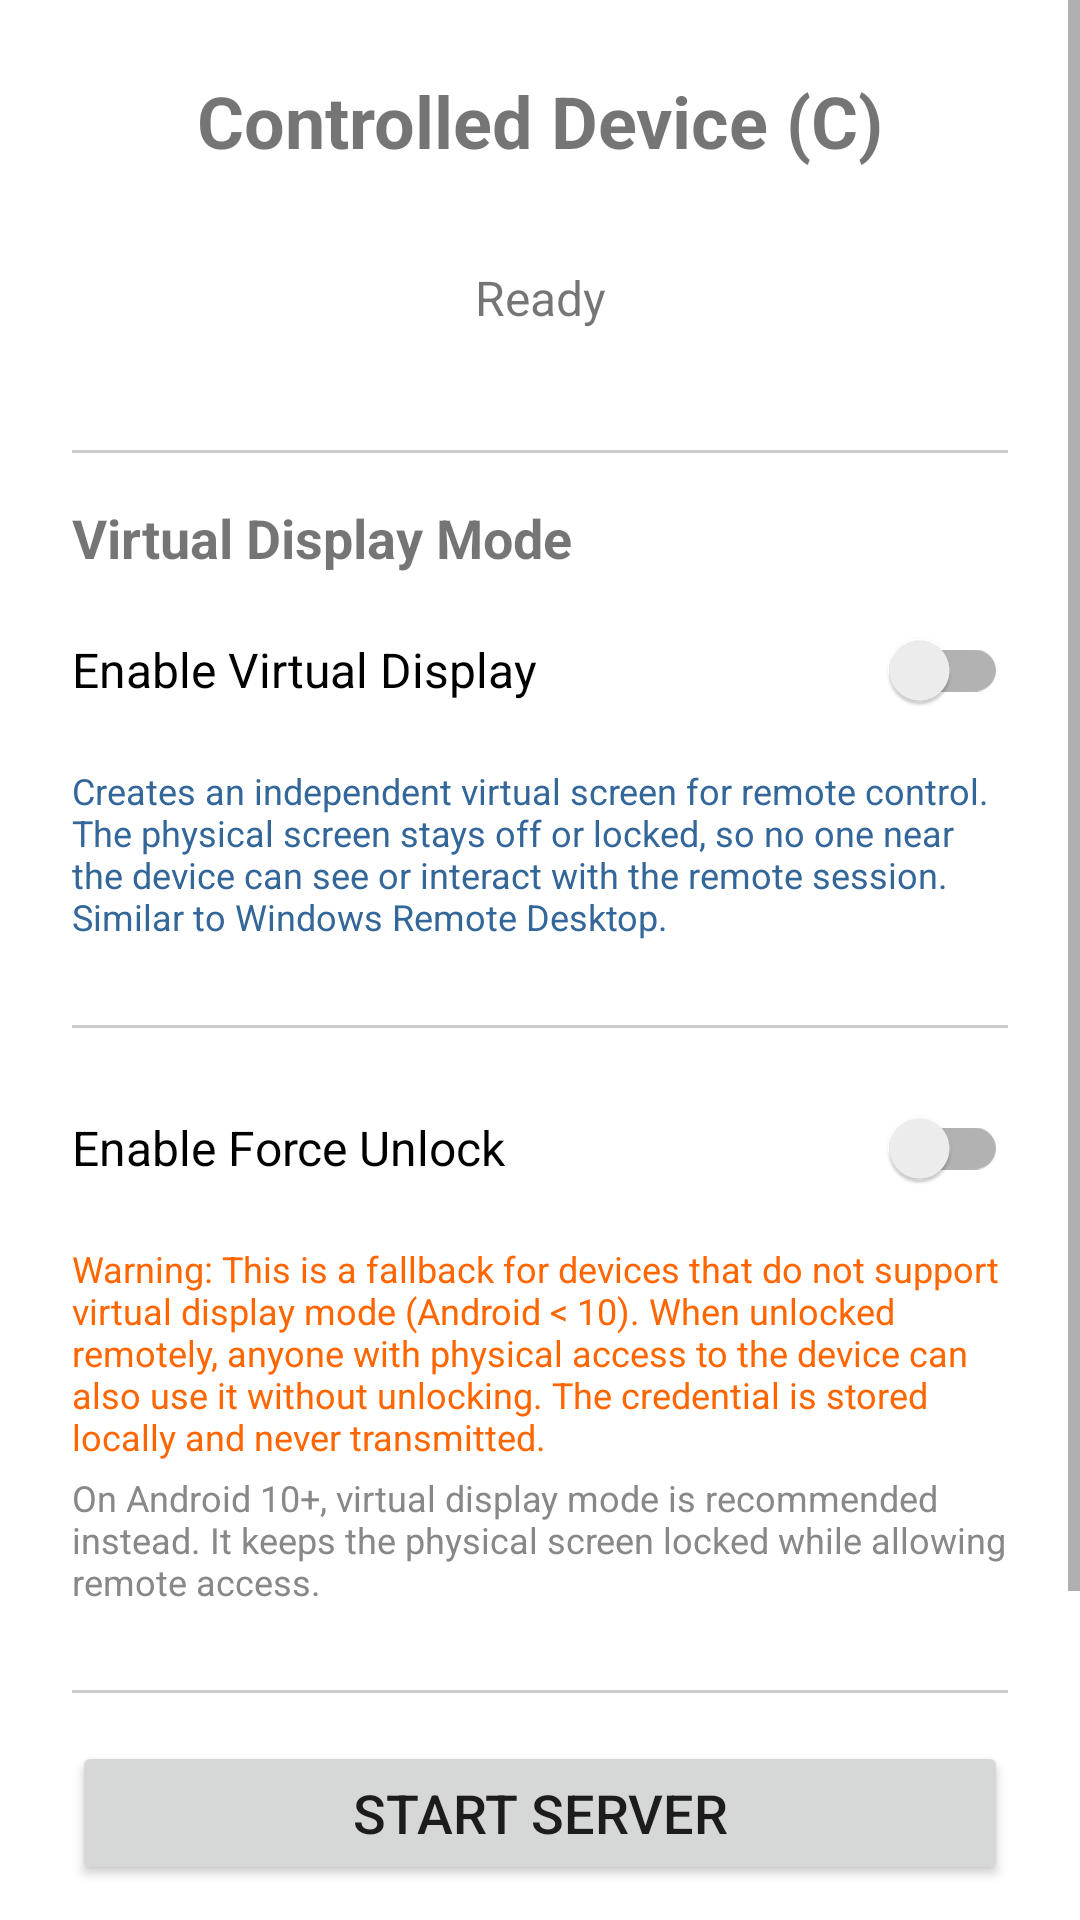

Here is an Android app screen rendered from its layout file. Give the layout XML and the strings, colors and styles it references.
<!-- AndroidManifest.xml: application theme Theme.ScrcpyBluetooth -->
<!-- res/layout/activity_controlled.xml -->
<?xml version="1.0" encoding="utf-8"?>
<ScrollView xmlns:android="http://schemas.android.com/apk/res/android"
    android:layout_width="match_parent"
    android:layout_height="match_parent">

<LinearLayout
    android:layout_width="match_parent"
    android:layout_height="wrap_content"
    android:orientation="vertical"
    android:padding="24dp"
    android:gravity="center_horizontal">

    <TextView
        android:layout_width="wrap_content"
        android:layout_height="wrap_content"
        android:text="@string/role_controlled"
        android:textSize="24sp"
        android:textStyle="bold"
        android:layout_marginBottom="32dp" />

    <TextView
        android:id="@+id/status_text"
        android:layout_width="match_parent"
        android:layout_height="wrap_content"
        android:text="@string/ready"
        android:textSize="16sp"
        android:gravity="center"
        android:layout_marginBottom="24dp" />

    
    <View
        android:layout_width="match_parent"
        android:layout_height="1dp"
        android:background="#CCCCCC"
        android:layout_marginVertical="16dp" />

    <TextView
        android:layout_width="match_parent"
        android:layout_height="wrap_content"
        android:text="@string/virtual_display_title"
        android:textSize="18sp"
        android:textStyle="bold"
        android:layout_marginBottom="8dp" />

    <androidx.appcompat.widget.SwitchCompat
        android:id="@+id/switch_virtual_display"
        android:layout_width="match_parent"
        android:layout_height="wrap_content"
        android:text="@string/virtual_display_enable"
        android:textSize="16sp"
        android:layout_marginBottom="8dp" />

    <TextView
        android:id="@+id/virtual_display_note"
        android:layout_width="match_parent"
        android:layout_height="wrap_content"
        android:text="@string/virtual_display_description"
        android:textSize="12sp"
        android:textColor="#336699"
        android:layout_marginBottom="12dp" />

    
    <LinearLayout
        android:id="@+id/vd_options_panel"
        android:layout_width="match_parent"
        android:layout_height="wrap_content"
        android:orientation="vertical"
        android:visibility="gone"
        android:padding="12dp"
        android:background="#F0F4F8"
        android:layout_marginBottom="8dp">

        <TextView
            android:layout_width="match_parent"
            android:layout_height="wrap_content"
            android:text="@string/vd_start_app_label"
            android:textSize="14sp"
            android:layout_marginBottom="4dp" />

        <EditText
            android:id="@+id/edit_start_app"
            android:layout_width="match_parent"
            android:layout_height="wrap_content"
            android:hint="@string/vd_start_app_hint"
            android:inputType="text"
            android:textSize="13sp"
            android:layout_marginBottom="12dp" />

        <androidx.appcompat.widget.SwitchCompat
            android:id="@+id/switch_bypass_secure_flag"
            android:layout_width="match_parent"
            android:layout_height="wrap_content"
            android:text="@string/vd_bypass_secure_flag"
            android:textSize="14sp"
            android:layout_marginBottom="4dp" />

        <TextView
            android:layout_width="match_parent"
            android:layout_height="wrap_content"
            android:text="@string/vd_bypass_secure_flag_warning"
            android:textSize="11sp"
            android:textColor="#CC6600" />
    </LinearLayout>

    
    <View
        android:layout_width="match_parent"
        android:layout_height="1dp"
        android:background="#CCCCCC"
        android:layout_marginVertical="16dp" />

    <androidx.appcompat.widget.SwitchCompat
        android:id="@+id/switch_force_unlock"
        android:layout_width="match_parent"
        android:layout_height="wrap_content"
        android:text="@string/force_unlock_enable"
        android:textSize="16sp"
        android:layout_marginBottom="8dp" />

    <TextView
        android:layout_width="match_parent"
        android:layout_height="wrap_content"
        android:text="@string/force_unlock_warning"
        android:textSize="12sp"
        android:textColor="#FF6600"
        android:layout_marginBottom="4dp" />

    <TextView
        android:id="@+id/force_unlock_fallback_note"
        android:layout_width="match_parent"
        android:layout_height="wrap_content"
        android:text="@string/force_unlock_fallback_note"
        android:textSize="12sp"
        android:textColor="#888888"
        android:layout_marginBottom="12dp" />

    <LinearLayout
        android:id="@+id/unlock_config_panel"
        android:layout_width="match_parent"
        android:layout_height="wrap_content"
        android:orientation="vertical"
        android:visibility="gone"
        android:padding="12dp"
        android:background="#F5F5F5">

        <TextView
            android:layout_width="match_parent"
            android:layout_height="wrap_content"
            android:text="@string/credential_type_label"
            android:textSize="14sp"
            android:layout_marginBottom="4dp" />

        <Spinner
            android:id="@+id/spinner_credential_type"
            android:layout_width="match_parent"
            android:layout_height="48dp"
            android:layout_marginBottom="12dp" />

        <TextView
            android:layout_width="match_parent"
            android:layout_height="wrap_content"
            android:text="@string/credential_value_label"
            android:textSize="14sp"
            android:layout_marginBottom="4dp" />

        <EditText
            android:id="@+id/edit_credential"
            android:layout_width="match_parent"
            android:layout_height="wrap_content"
            android:hint="@string/credential_value_hint"
            android:inputType="textPassword"
            android:layout_marginBottom="8dp" />

        <TextView
            android:layout_width="match_parent"
            android:layout_height="wrap_content"
            android:text="@string/credential_local_only_note"
            android:textSize="11sp"
            android:textColor="#888888" />
    </LinearLayout>

    <View
        android:layout_width="match_parent"
        android:layout_height="1dp"
        android:background="#CCCCCC"
        android:layout_marginVertical="16dp" />

    <Button
        android:id="@+id/btn_start_server"
        android:layout_width="match_parent"
        android:layout_height="wrap_content"
        android:text="@string/start_server"
        android:textSize="18sp"
        android:layout_marginBottom="12dp" />

    <Button
        android:id="@+id/btn_stop_server"
        android:layout_width="match_parent"
        android:layout_height="wrap_content"
        android:text="@string/stop_server"
        android:textSize="18sp"
        android:layout_marginBottom="12dp" />

    <Button
        android:id="@+id/btn_share_config"
        android:layout_width="match_parent"
        android:layout_height="wrap_content"
        android:text="@string/share_config_title"
        android:textSize="14sp" />

</LinearLayout>
</ScrollView>
<!-- resources referenced by this layout -->
<resources>
  <string name="credential_local_only_note">This credential is stored locally on this device only. It is never sent over Bluetooth or USB.</string>
  <string name="credential_type_label">Lock screen credential type</string>
  <string name="credential_value_hint">Enter PIN, password, or pattern digits</string>
  <string name="credential_value_label">Lock credential</string>
  <string name="force_unlock_enable">Enable Force Unlock</string>
  <string name="force_unlock_fallback_note">On Android 10+, virtual display mode is recommended instead. It keeps the physical screen locked while allowing remote access.</string>
  <string name="force_unlock_warning">Warning: This is a fallback for devices that do not support virtual display mode (Android &lt; 10). When unlocked remotely, anyone with physical access to the device can also use it without unlocking. The credential is stored locally and never transmitted.</string>
  <string name="ready">Ready</string>
  <string name="role_controlled">Controlled Device (C)</string>
  <string name="share_config_title">Share Forwarding Config</string>
  <string name="start_server">Start Server</string>
  <string name="stop_server">Stop Server</string>
  <string name="vd_bypass_secure_flag">Bypass FLAG_SECURE</string>
  <string name="vd_bypass_secure_flag_warning">Warning: Disables screen capture protection for banking/payment apps. Only enable if you need to view protected apps remotely. The bypass is automatically disabled when the session ends.</string>
  <string name="vd_start_app_hint">Component name (e.g. com.android.settings/.Settings), leave empty for auto</string>
  <string name="vd_start_app_label">Start app on virtual display</string>
  <string name="virtual_display_description">Creates an independent virtual screen for remote control. The physical screen stays off or locked, so no one near the device can see or interact with the remote session. Similar to Windows Remote Desktop.</string>
  <string name="virtual_display_enable">Enable Virtual Display</string>
  <string name="virtual_display_title">Virtual Display Mode</string>
  <style name="Theme.ScrcpyBluetooth" parent="Theme.MaterialComponents.Light.NoActionBar">
          <item name="colorPrimary">@color/primary</item>
          <item name="colorPrimaryDark">@color/primary_dark</item>
          <item name="colorAccent">@color/accent</item>
          <item name="android:statusBarColor">@color/primary_dark</item>
      </style>
  <color name="primary">#1976D2</color>
  <color name="primary_dark">#1565C0</color>
  <color name="accent">#FF6D00</color>
</resources>
